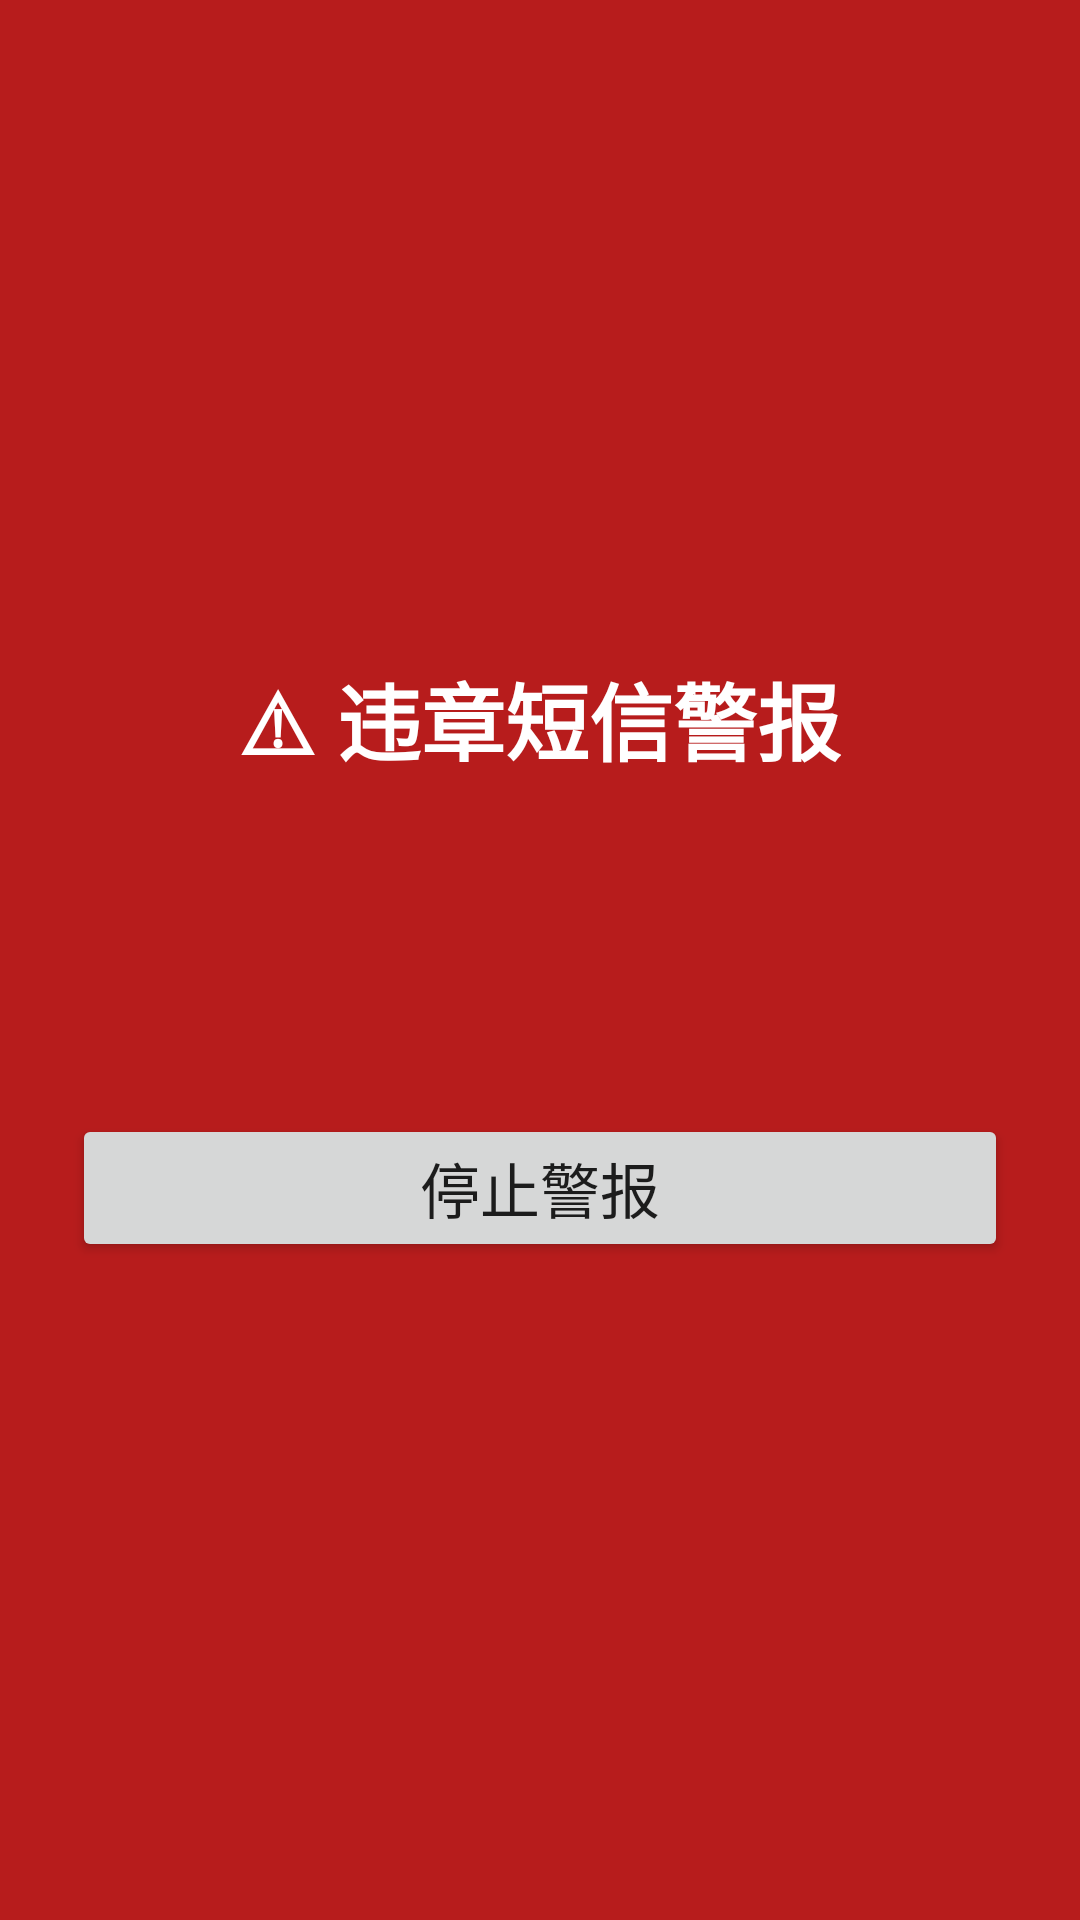

Layout XML and referenced resources for this Android screen:
<!-- AndroidManifest.xml: application theme Theme.ViolationGuard -->
<!-- res/layout/activity_alarm.xml -->
<?xml version="1.0" encoding="utf-8"?>
<LinearLayout xmlns:android="http://schemas.android.com/apk/res/android"
    android:layout_width="match_parent"
    android:layout_height="match_parent"
    android:background="#B71C1C"
    android:gravity="center"
    android:orientation="vertical"
    android:padding="24dp">

    <TextView
        android:layout_width="wrap_content"
        android:layout_height="wrap_content"
        android:text="⚠ 违章短信警报"
        android:textColor="#FFFFFF"
        android:textSize="28sp"
        android:textStyle="bold" />

    <TextView
        android:id="@+id/tv_alarm_sender"
        android:layout_width="wrap_content"
        android:layout_height="wrap_content"
        android:layout_marginTop="24dp"
        android:textColor="#FFFFFF"
        android:textSize="16sp" />

    <TextView
        android:id="@+id/tv_alarm_body"
        android:layout_width="match_parent"
        android:layout_height="wrap_content"
        android:layout_marginTop="12dp"
        android:textColor="#FFFFFF"
        android:textSize="16sp" />

    <Button
        android:id="@+id/btn_stop"
        android:layout_width="match_parent"
        android:layout_height="wrap_content"
        android:layout_marginTop="32dp"
        android:text="停止警报"
        android:textSize="20sp" />

</LinearLayout>
<!-- resources referenced by this layout -->
<resources>
  <style name="Theme.ViolationGuard" parent="android:Theme.Material.Light.NoActionBar">
      </style>
</resources>
